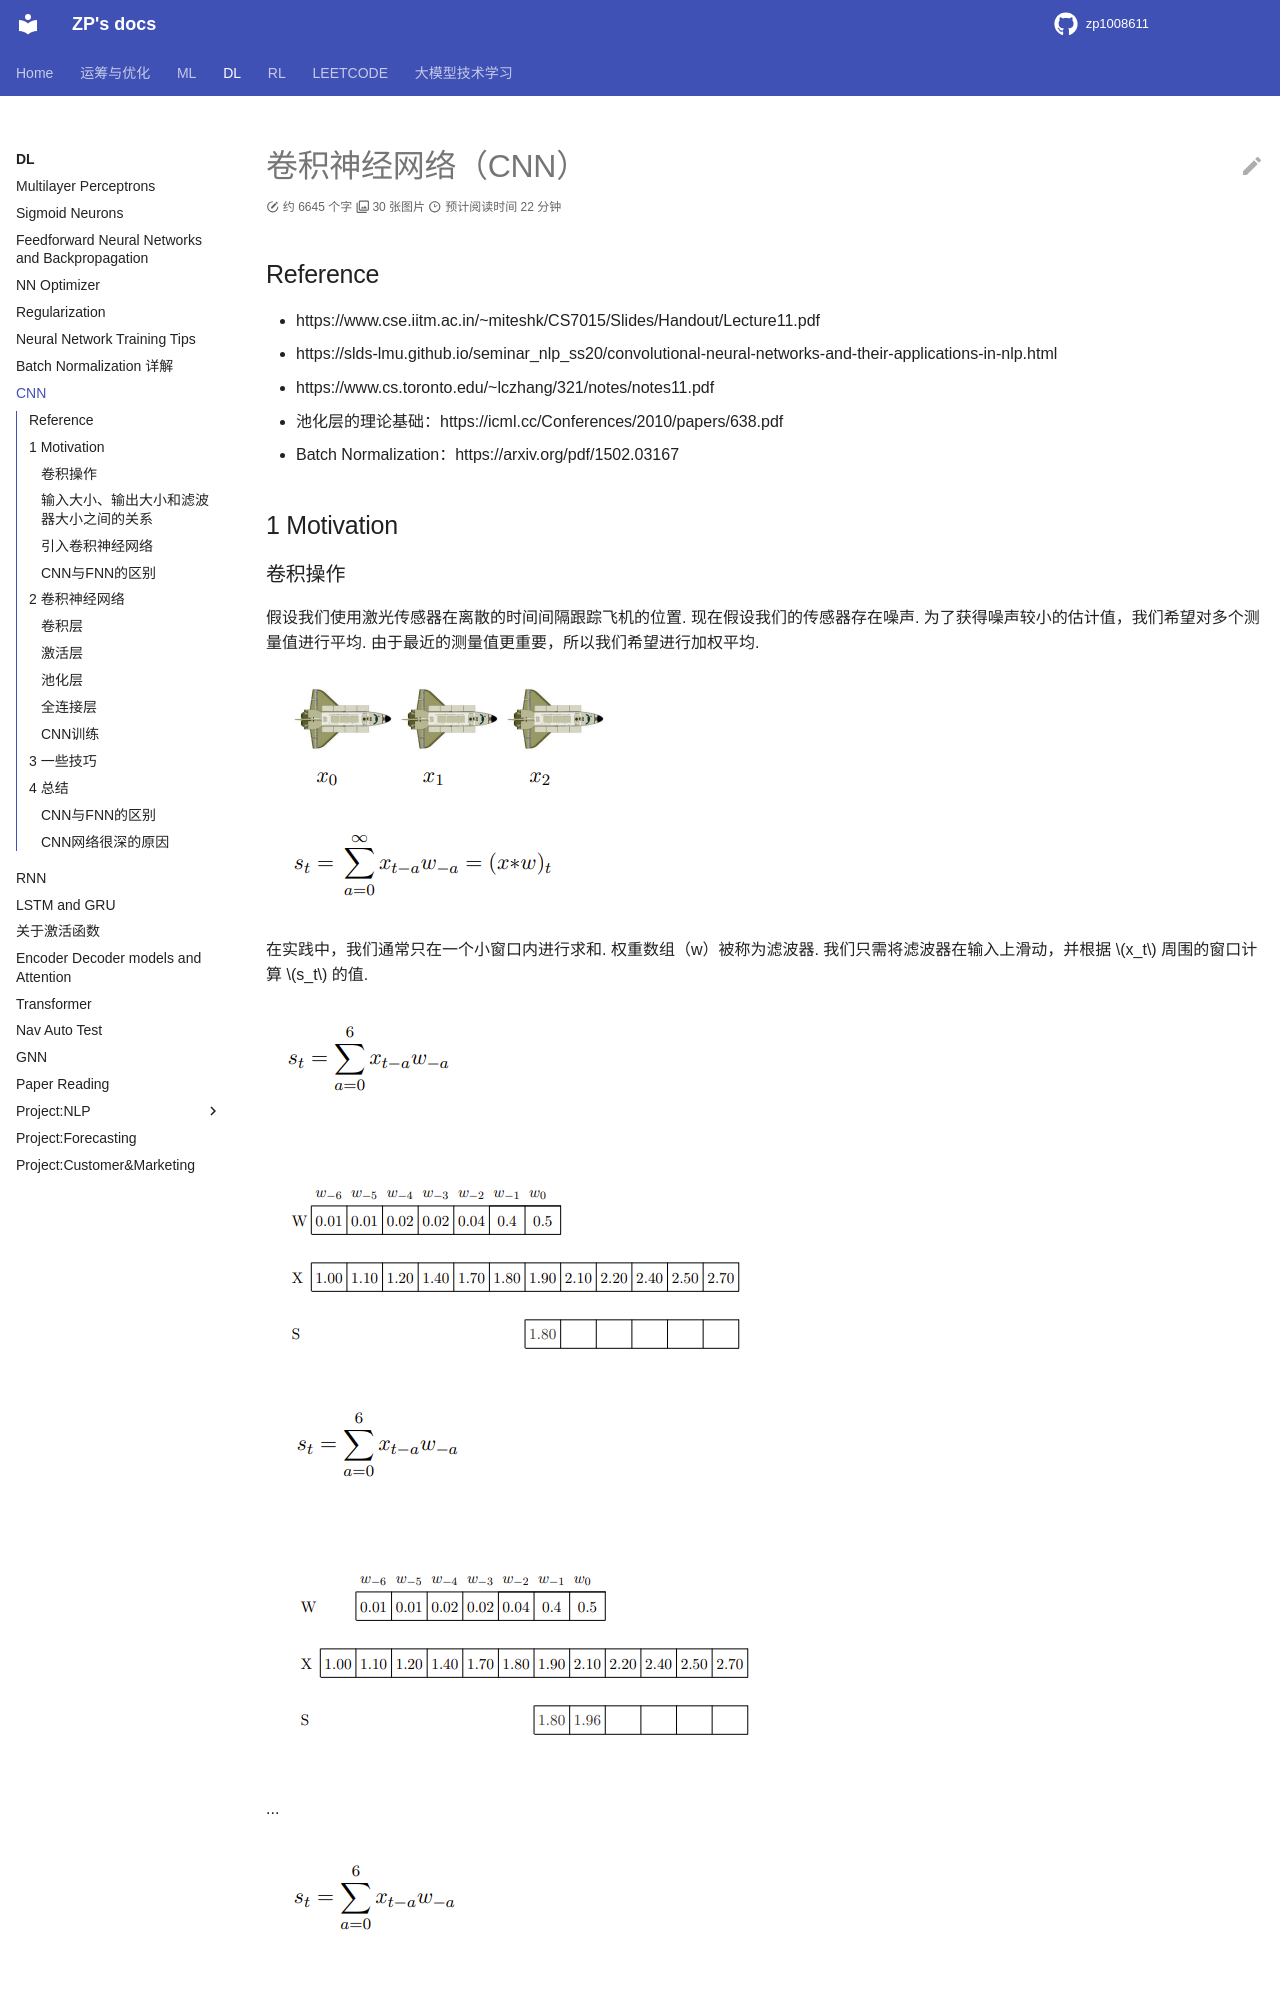

repository: zp1008611/zp1008611.github.io · page: DL/Basics/CNN/index.html · generator: mkdocs

# 卷积神经网络（CNN）

## Reference

- https://www.cse.iitm.ac.in/~miteshk/CS7015/Slides/Handout/Lecture11.pdf
- https://slds-lmu.github.io/seminar_nlp_ss20/convolutional-neural-networks-and-their-applications-in-nlp.html
- https://www.cs.toronto.edu/~lczhang/321/notes/notes11.pdf
- 池化层的理论基础：https://icml.cc/Conferences/2010/papers/638.pdf
- Batch Normalization：https://arxiv.org/pdf/1502.03167


## 1 Motivation
